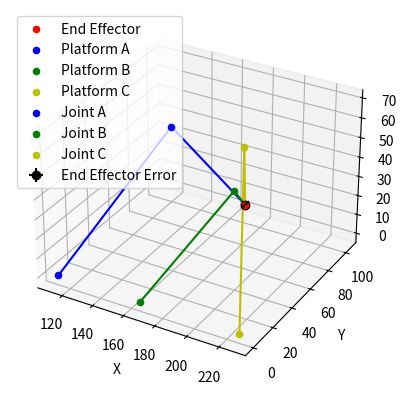

The matplotlib source for this figure:

import numpy as np
import matplotlib.pyplot as plt
from mpl_toolkits.mplot3d import Axes3D


# Constants
SMALL_ARM_LENGTH = 90  # mm
ARM_LENGTH = SMALL_ARM_LENGTH*2  # mm
RAIL_LENGTH = 390  # mm

PLATFORM_WIDTH = 30  # mm
HALF_PLATFORM_WIDTH = PLATFORM_WIDTH / 2 # Joint is centered on the platform
MIN_SPACING = 10  # Minimum required spacing between platforms

A_MIN = MIN_SPACING + HALF_PLATFORM_WIDTH
# B and C platforms are in front of this
A_MAX = RAIL_LENGTH - ((2 * PLATFORM_WIDTH) + (2 * MIN_SPACING) + HALF_PLATFORM_WIDTH)

B_MIN = A_MIN + PLATFORM_WIDTH + MIN_SPACING
B_MAX = A_MAX - PLATFORM_WIDTH - MIN_SPACING

C_MIN = B_MIN + PLATFORM_WIDTH + MIN_SPACING
C_MAX = RAIL_LENGTH - (HALF_PLATFORM_WIDTH + MIN_SPACING)


def inverse_kinematics(x, y, z, angle_A=60, angle_B=50, angle_C=60):
    """
    Computes the carriage positions based on end effector position and platform angles.
    """
    # Convert angles to radians
    theta_A = np.radians(angle_A)
    theta_B = np.radians(angle_B)
    theta_C = np.radians(angle_C)

    # Compute carriage positions
    A = x - y / np.tan(theta_A)
    C = x + y / np.tan(theta_C)
    B = x - z / np.tan(theta_B)

    # Ensure carriages remain within rail limits
    if not (A_MIN <= A <= A_MAX and B_MIN <= B <= B_MAX and C_MIN <= C <= C_MAX) or x < 0:
        return None  # Invalid configuration

    return A, B, C

def forward_kinematics(A, B, C, angle_A=60, angle_B=50, angle_C=60):
    theta_A = np.radians(angle_A)
    theta_B = np.radians(angle_B)
    theta_C = np.radians(angle_C)

    # Midpoint defines x
    x = (A + C) / 2

    # Use both A and C to estimate Y
    y_A = (x - A) * np.tan(theta_A)
    y_C = (C - x) * np.tan(theta_C)
    y = (y_A + y_C) / 2  # Average the contributions

    z = (x - B) * np.tan(theta_B)

    return x, y, z



# Collision check function
def check_collision(A, B, C, min_safe_distance=(2*MIN_SPACING) + PLATFORM_WIDTH):
    """
    Ensures minimum spacing between platforms to prevent collisions.
    """
    if abs(A - B) < min_safe_distance or abs(A - C) < min_safe_distance or abs(B - C) < min_safe_distance:
        return True
    return False


def plotLoc(A,B,C, X,Y,Z):
    
    #plot platforms abc and end effector xyz
    fig = plt.figure()

    ax = fig.add_subplot(111, projection='3d')

    ax.scatter(X, Y, Z, c='r', marker='o', label='End Effector')
    ax.scatter(A, 0, 0, c='b', marker='o', label='Platform A')
    ax.scatter(B, 0, 0, c='g', marker='o', label='Platform B')
    ax.scatter(C, 0, 0, c='y', marker='o', label='Platform C')

    ax.set_xlabel('X')
    ax.set_ylabel('Y')
    ax.set_zlabel('Z')

    ax.legend()

    plt.show()


def calcArmJointPosB(start, end, arm_length=SMALL_ARM_LENGTH, start_angle=50):
    """
    Computes joint position for B (which operates in the X-Z plane at a fixed angle).
    Assumes planar triangle: start -> joint -> end, with fixed base angle = start_angle.
    """

    theta = np.radians(start_angle)

    # Extract X and Z only (we ignore Y for B platform)
    start_xz = np.array([start[0], start[2]])
    end_xz = np.array([end[0], end[2]])

    # Vector and distance in X-Z plane
    vec = end_xz - start_xz
    d = np.linalg.norm(vec)

    if d > 2 * arm_length:
        raise ValueError("Target out of reach.")

    # Law of cosines to get included angle opposite the elbow joint
    # Triangle: sides = [arm, arm, d]
    # angle at start (base) is fixed (start_angle)

    # Solve for angle between vec and first arm
    # Use triangle construction: place first arm at fixed angle from X-axis (like the IK does)
    # First arm goes out from start at 50° above horizontal
    dx = np.cos(theta) * arm_length
    dz = np.sin(theta) * arm_length

    joint_xz = start_xz + np.array([dx, dz])
    joint_position = np.array([joint_xz[0], start[1], joint_xz[1]])  # Fill Y from original start

    return joint_position

def calcArmJointPosAC(start, end, start_angle_deg=60):
    start = np.array(start)  # [112, 0, 0]
    end = np.array(end)      # [170, 100, 5]

    # Calculate vector from start to end
    delta = end - start
    distance = np.linalg.norm(delta)

    # Check if the position is reachable
    if distance > 2 * SMALL_ARM_LENGTH:
        raise ValueError("Target position is out of reach")

    # Convert start angle to radians
    start_angle_rad = np.radians(start_angle_deg)

    # Calculate midpoint distance (distance from start to elbow)
    cos_angle = (2 * SMALL_ARM_LENGTH**2 - distance**2) / (2 * SMALL_ARM_LENGTH**2)
    angle_joint = np.arccos(np.clip(cos_angle, -1.0, 1.0))

    # Calculate direction unit vector
    direction_unit = delta / distance

    # Midpoint (elbow) position
    elbow_distance = SMALL_ARM_LENGTH
    elbow = start + elbow_distance * direction_unit

    # Calculate elbow height
    height_offset = SMALL_ARM_LENGTH * np.sin(angle_joint / 2)
    horizontal_offset = SMALL_ARM_LENGTH * np.cos(angle_joint / 2)

    # Horizontal plane adjustments
    xy_plane_angle = np.arctan2(delta[1], delta[0])
    elbow_x = start[0] + horizontal_offset * np.cos(xy_plane_angle)
    elbow_y = start[1] + horizontal_offset * np.sin(xy_plane_angle)
    elbow_z = start[2] + height_offset

    return np.array([elbow_x, elbow_y, elbow_z])


def simulate_play(A, B, C, start_angle_deg, arm_length, platform, angle_play=1, samples=10):
    """
    Simulates joint play in both platform and elbow joints.
    Returns a list of possible end effector positions given play in angles.
    
    - start: platform position
    - start_angle_deg: nominal base angle
    - direction_plane: 'XY' for A/C, 'XZ' for B
    """

    # Convert angle to radians
    start_angle_rad = np.radians(start_angle_deg)
    min_angle = start_angle_deg - angle_play
    max_angle = start_angle_deg + angle_play

    print(f"Simulating play for {platform} platform from {min_angle}° to {max_angle}°")

    

    # Generate angles to test
    angles = np.linspace(min_angle, max_angle, samples)

    # Store end effector positions
    end_effector_positions = []

    for angle in angles:
        if platform == 'A' or platform == 'C':
            X, Y, Z = forward_kinematics(A, B, C, angle_A=angle, angle_B=50, angle_C=angle)
        elif platform == 'B':
            X, Y, Z = forward_kinematics(A, B, C, angle_A=60, angle_B=50, angle_C=60)

        end_effector_positions.append([X, Y, Z])

    return end_effector_positions


END = [170, 100, 5]
A, B, C = inverse_kinematics(*END, angle_A=60, angle_B=50, angle_C=60)

fig = plt.figure()
ax = fig.add_subplot(111, projection='3d')



a_joint = calcArmJointPosAC([A, 0, 0], END, start_angle_deg=60)
b_joint = calcArmJointPosB([B, 0, 0], END)
c_joint = calcArmJointPosAC([C, 0, 0], END, start_angle_deg=60)

print(f"A {A}, B {B}, C {C}")
print(f"Joint A: {a_joint} Joint B: {b_joint} Joint C: {c_joint}")

#plot the end effector location and the platform locations (X: 0, Y: A, B, C)

ax.set_xlabel('X')
ax.set_ylabel('Y')
ax.set_zlabel('Z')

# Plot the end effector
ax.scatter(END[0], END[1], END[2], c='r', marker='o', label='End Effector')

# Plot the platforms
ax.scatter(A, 0, 0, c='b', marker='o', label='Platform A')
ax.scatter(B, 0, 0, c='g', marker='o', label='Platform B')
ax.scatter(C, 0, 0, c='y', marker='o', label='Platform C')

# Plot the arm joint
ax.scatter(a_joint[0], a_joint[1], a_joint[2], c='b', marker='o', label='Joint A')
ax.scatter(b_joint[0], b_joint[1], b_joint[2], c='g', marker='o', label='Joint B')
ax.scatter(c_joint[0], c_joint[1], c_joint[2], c='y', marker='o', label='Joint C')


#draw the lines between the platforms and the joints
ax.plot([A, a_joint[0]], [0, a_joint[1]], [0, a_joint[2]], color='b')
ax.plot([B, b_joint[0]], [0, b_joint[1]], [0, b_joint[2]], color='g')
ax.plot([C, c_joint[0]], [0, c_joint[1]], [0, c_joint[2]], color='y')

#draw the lines between the joints and the end effector
ax.plot([a_joint[0], END[0]], [a_joint[1], END[1]], [a_joint[2], END[2]], color='b')
ax.plot([b_joint[0], END[0]], [b_joint[1], END[1]], [b_joint[2], END[2]], color='g')
ax.plot([c_joint[0], END[0]], [c_joint[1], END[1]], [c_joint[2], END[2]], color='y')

#simulate error
all_end_effector_positions = []
a_err = simulate_play(A, B, C, 60, SMALL_ARM_LENGTH, 'A', angle_play=1, samples=100)
b_err = simulate_play(A, B, C, 50, SMALL_ARM_LENGTH, 'B', angle_play=1, samples=100)
c_err = simulate_play(A, B, C, 60, SMALL_ARM_LENGTH, 'C', angle_play=1, samples=100)

all_end_effector_positions.extend(a_err)
all_end_effector_positions.extend(b_err)
all_end_effector_positions.extend(c_err)

#get the min and max values for each axis
min_x = min([pos[0] for pos in all_end_effector_positions])
max_x = max([pos[0] for pos in all_end_effector_positions])

min_y = min([pos[1] for pos in all_end_effector_positions])
max_y = max([pos[1] for pos in all_end_effector_positions])

min_z = min([pos[2] for pos in all_end_effector_positions])
max_z = max([pos[2] for pos in all_end_effector_positions])

xerr = [[END[0] - min_x], [max_x - END[0]]]
yerr = [[END[1] - min_y], [max_y - END[1]]]
zerr = [[END[2] - min_z], [max_z - END[2]]]

print(f"X: {xerr}, Y: {yerr}, Z: {zerr}")

#plot the error bars
ax.errorbar(END[0], END[1], END[2], xerr=xerr, yerr=yerr, zerr=zerr, fmt='o', color='black', label='End Effector Error')


ax.legend()
plt.show()
